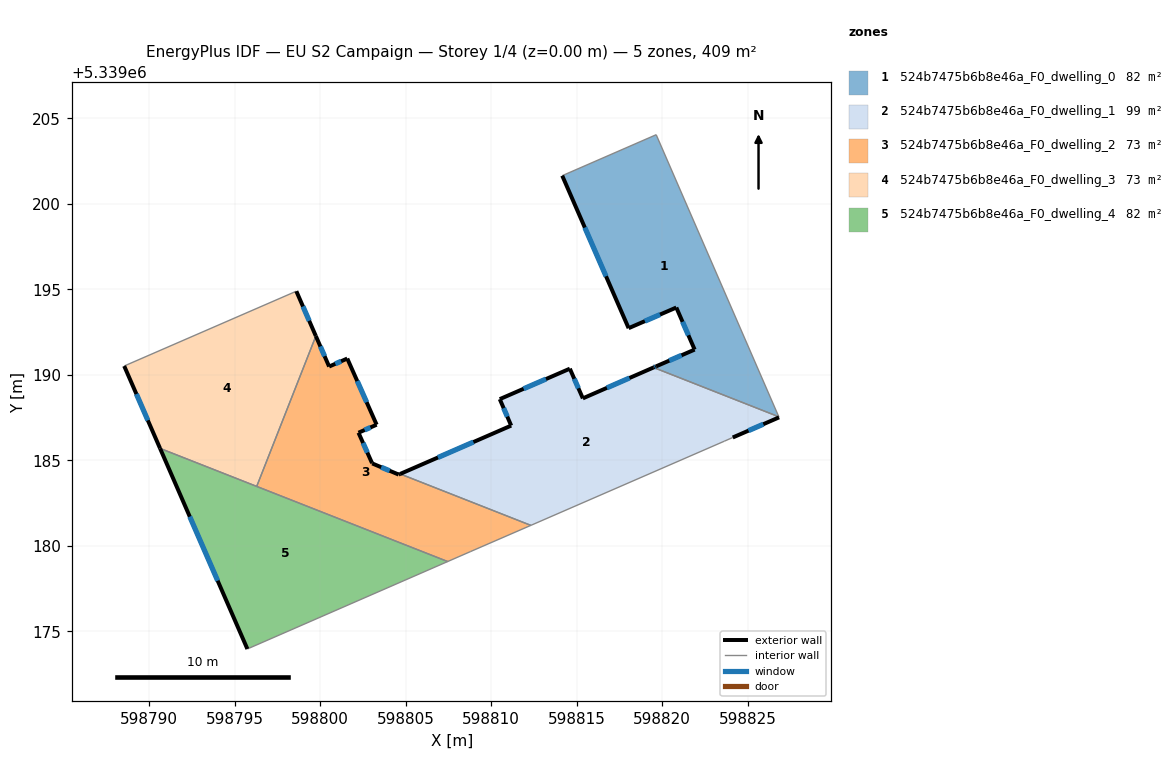
=== STOREY PLAN SPEC (per zone: floor XY polygon, exterior-wall plan segments, windows/doors) ===
zone 1: 524b7475b6b8e46a_F0_dwelling_0  (81.8 m²)
  floor: (598819.66, 5339204.04) (598826.83, 5339187.54) (598819.50, 5339190.43) (598819.65, 5339190.49) (598821.90, 5339191.47) (598820.83, 5339193.93) (598818.04, 5339192.72) (598814.16, 5339201.65)
  exterior wall: (598818.04, 5339192.72) – (598820.83, 5339193.93)  [3.0 m]
    window: (598818.99, 5339193.14) – (598819.88, 5339193.52)  [0.9 m²]
  exterior wall: (598814.16, 5339201.65) – (598818.04, 5339192.72)  [9.7 m]
    window: (598815.48, 5339198.61) – (598816.72, 5339195.76)  [3.0 m²]
  exterior wall: (598819.65, 5339190.49) – (598819.50, 5339190.43)  [0.2 m]
    window: (598819.60, 5339190.47) – (598819.55, 5339190.45)  [0.1 m²]
  exterior wall: (598821.90, 5339191.47) – (598819.65, 5339190.49)  [2.5 m]
    window: (598821.14, 5339191.14) – (598820.42, 5339190.83)  [0.8 m²]
  exterior wall: (598820.83, 5339193.93) – (598821.90, 5339191.47)  [2.7 m]
    window: (598821.20, 5339193.10) – (598821.54, 5339192.31)  [0.8 m²]
  interior walls: 3
zone 2: 524b7475b6b8e46a_F0_dwelling_1  (98.8 m²)
  floor: (598826.83, 5339187.54) (598826.84, 5339187.51) (598824.13, 5339186.33) (598823.64, 5339186.11) (598812.32, 5339181.19) (598804.68, 5339184.20) (598811.17, 5339187.03) (598810.51, 5339188.58) (598814.60, 5339190.36) (598815.36, 5339188.62) (598819.50, 5339190.43)
  exterior wall: (598810.51, 5339188.58) – (598811.17, 5339187.03)  [1.7 m]
    window: (598810.73, 5339188.05) – (598810.95, 5339187.55)  [0.5 m²]
  exterior wall: (598814.60, 5339190.36) – (598810.51, 5339188.58)  [4.5 m]
    window: (598813.21, 5339189.75) – (598811.90, 5339189.18)  [1.4 m²]
  exterior wall: (598815.36, 5339188.62) – (598814.60, 5339190.36)  [1.9 m]
    window: (598815.11, 5339189.21) – (598814.86, 5339189.77)  [0.6 m²]
  exterior wall: (598819.50, 5339190.43) – (598815.36, 5339188.62)  [4.5 m]
    window: (598818.09, 5339189.81) – (598816.77, 5339189.23)  [1.4 m²]
  exterior wall: (598824.13, 5339186.33) – (598826.84, 5339187.51)  [3.0 m]
    window: (598825.05, 5339186.73) – (598825.92, 5339187.11)  [0.9 m²]
  exterior wall: (598811.17, 5339187.03) – (598804.68, 5339184.20)  [7.1 m]
    window: (598808.96, 5339186.06) – (598806.89, 5339185.16)  [2.2 m²]
  interior walls: 5
zone 3: 524b7475b6b8e46a_F0_dwelling_2  (73.3 m²)
  floor: (598803.30, 5339187.08) (598802.24, 5339186.61) (598803.03, 5339184.85) (598803.04, 5339184.82) (598804.59, 5339184.16) (598804.68, 5339184.20) (598812.32, 5339181.19) (598808.81, 5339179.67) (598807.46, 5339179.08) (598796.29, 5339183.47) (598799.75, 5339192.26) (598800.52, 5339190.48) (598801.58, 5339190.95)
  exterior wall: (598804.68, 5339184.20) – (598804.59, 5339184.16)  [0.1 m]
  exterior wall: (598800.52, 5339190.48) – (598799.75, 5339192.26)  [1.9 m]
    window: (598800.26, 5339191.09) – (598800.01, 5339191.66)  [0.6 m²]
  exterior wall: (598801.58, 5339190.95) – (598800.52, 5339190.48)  [1.2 m]
    window: (598801.22, 5339190.79) – (598800.88, 5339190.64)  [0.4 m²]
  exterior wall: (598803.30, 5339187.08) – (598801.58, 5339190.95)  [4.2 m]
    window: (598802.72, 5339188.40) – (598802.17, 5339189.63)  [1.3 m²]
  exterior wall: (598802.24, 5339186.61) – (598803.30, 5339187.08)  [1.2 m]
    window: (598802.60, 5339186.77) – (598802.94, 5339186.92)  [0.4 m²]
  exterior wall: (598803.03, 5339184.85) – (598802.24, 5339186.61)  [1.9 m]
    window: (598802.76, 5339185.45) – (598802.51, 5339186.01)  [0.6 m²]
  exterior wall: (598803.04, 5339184.82) – (598803.03, 5339184.85)  [0.0 m]
  exterior wall: (598804.59, 5339184.16) – (598803.04, 5339184.82)  [1.7 m]
    window: (598804.07, 5339184.38) – (598803.57, 5339184.59)  [0.5 m²]
  interior walls: 5
zone 4: 524b7475b6b8e46a_F0_dwelling_3  (73.3 m²)
  floor: (598798.60, 5339194.89) (598799.75, 5339192.26) (598796.29, 5339183.47) (598790.63, 5339185.69) (598788.54, 5339190.51) (598788.58, 5339190.53) (598798.58, 5339194.88)
  exterior wall: (598799.75, 5339192.26) – (598798.60, 5339194.89)  [2.9 m]
    window: (598799.36, 5339193.16) – (598798.99, 5339194.00)  [0.9 m²]
  exterior wall: (598788.54, 5339190.51) – (598790.63, 5339185.69)  [5.3 m]
    window: (598789.25, 5339188.87) – (598789.92, 5339187.33)  [1.6 m²]
  interior walls: 5
zone 5: 524b7475b6b8e46a_F0_dwelling_4  (81.8 m²)
  floor: (598807.46, 5339179.08) (598795.85, 5339174.01) (598795.74, 5339173.96) (598790.63, 5339185.69)
  exterior wall: (598790.63, 5339185.69) – (598795.74, 5339173.96)  [12.8 m]
    window: (598792.37, 5339181.70) – (598794.00, 5339177.95)  [3.9 m²]
  interior walls: 4

=== DERIVED (storey summary) ===
Building: EU S2 Campaign
Storey: 1 of 4  (floor level z = 0.00 m)
Storey gross floor area: 408.9 m²
Zones on this storey: 5
  - 524b7475b6b8e46a_F0_dwelling_0: floor 81.8 m²; exterior wall 18.1 m (54.2 m²); 5 window(s) 5.5 m²; WWR 10.2%
  - 524b7475b6b8e46a_F0_dwelling_1: floor 98.8 m²; exterior wall 22.6 m (67.8 m²); 6 window(s) 6.9 m²; WWR 10.2%
  - 524b7475b6b8e46a_F0_dwelling_2: floor 73.3 m²; exterior wall 12.2 m (36.7 m²); 6 window(s) 3.7 m²; WWR 10.1%
  - 524b7475b6b8e46a_F0_dwelling_3: floor 73.3 m²; exterior wall 8.1 m (24.4 m²); 2 window(s) 2.5 m²; WWR 10.2%
  - 524b7475b6b8e46a_F0_dwelling_4: floor 81.8 m²; exterior wall 12.8 m (38.4 m²); 1 window(s) 3.9 m²; WWR 10.2%
Zone adjacency (shared interzone walls):
  - 524b7475b6b8e46a_F0_dwelling_0 ↔ 524b7475b6b8e46a_F0_dwelling_1
  - 524b7475b6b8e46a_F0_dwelling_1 ↔ 524b7475b6b8e46a_F0_dwelling_2
  - 524b7475b6b8e46a_F0_dwelling_2 ↔ 524b7475b6b8e46a_F0_dwelling_3
  - 524b7475b6b8e46a_F0_dwelling_2 ↔ 524b7475b6b8e46a_F0_dwelling_4
  - 524b7475b6b8e46a_F0_dwelling_3 ↔ 524b7475b6b8e46a_F0_dwelling_4